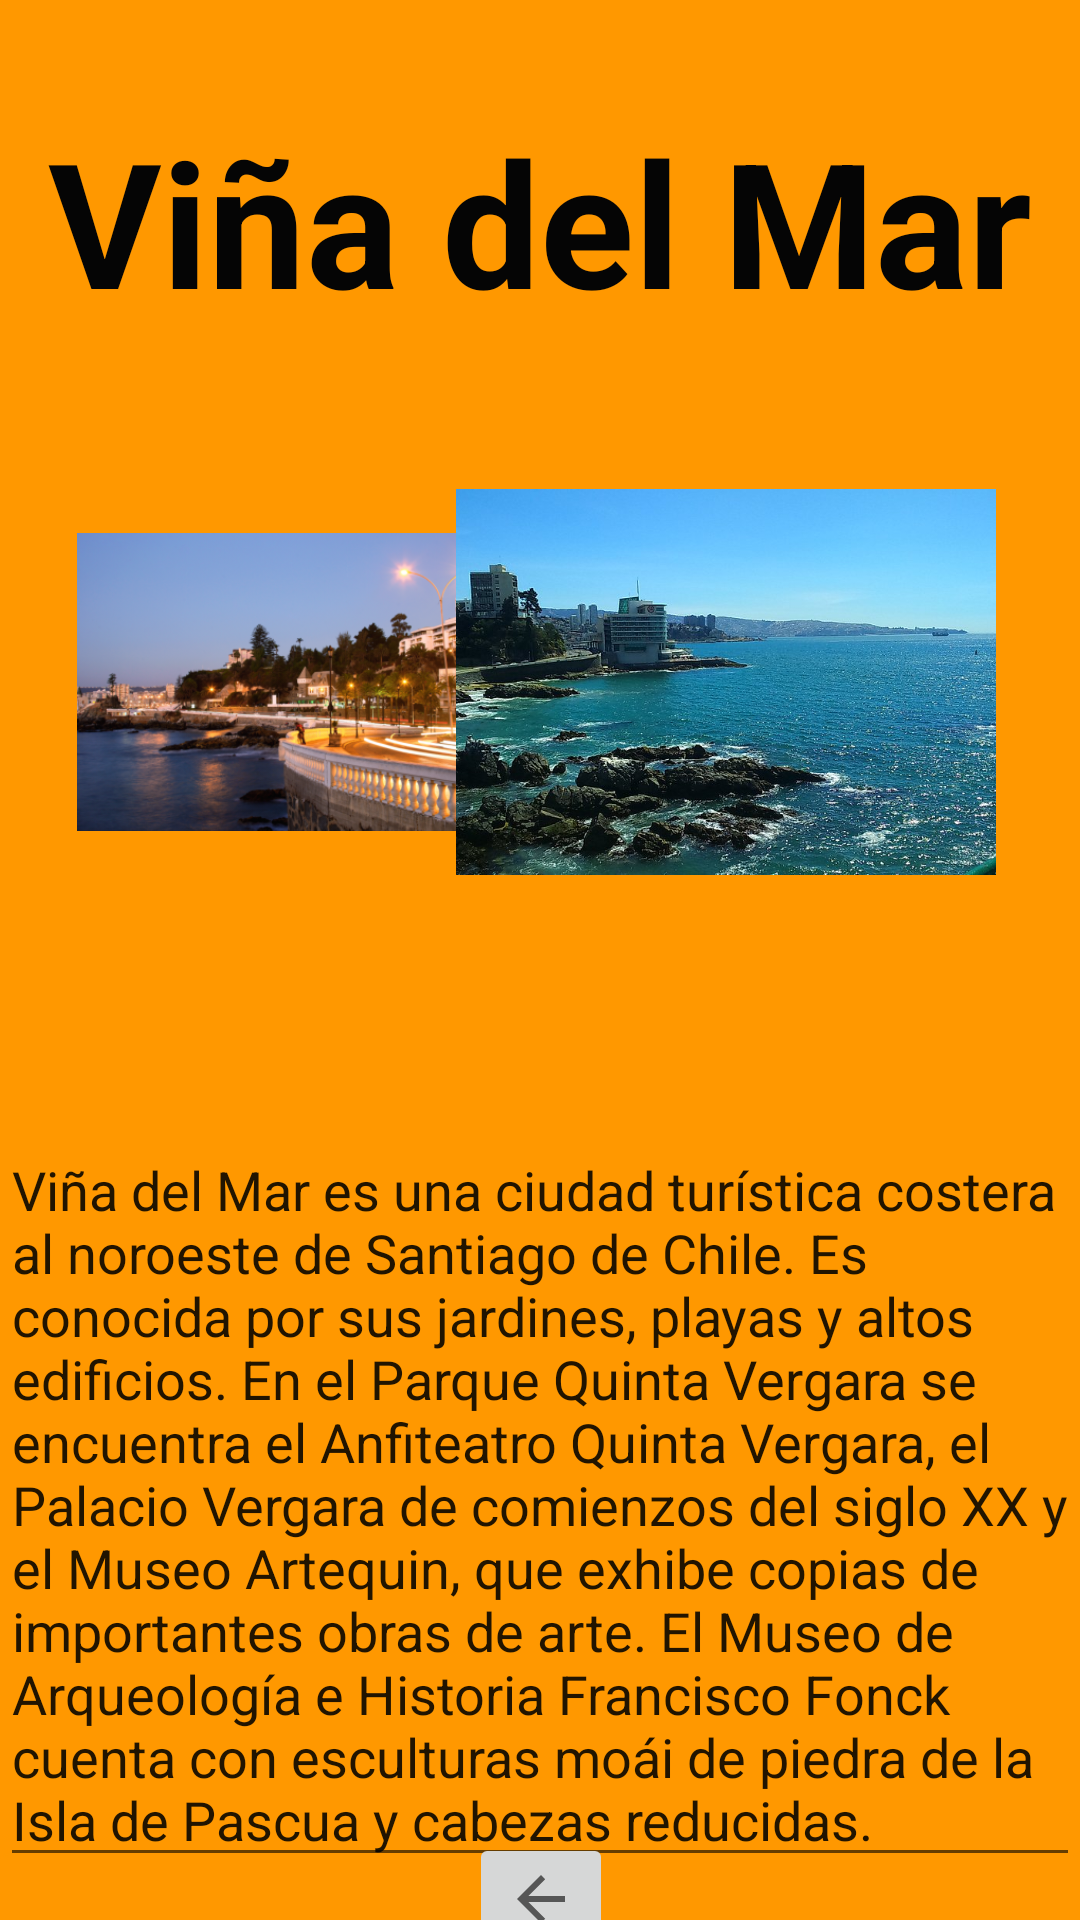

The Android layout XML behind this screen, and the referenced resources:
<!-- AndroidManifest.xml: application theme Theme.ViajandoVoy -->
<!-- res/layout/activity_vina_del_mar.xml -->
<?xml version="1.0" encoding="utf-8"?>
<androidx.constraintlayout.widget.ConstraintLayout xmlns:android="http://schemas.android.com/apk/res/android"
    xmlns:app="http://schemas.android.com/apk/res-auto"
    xmlns:tools="http://schemas.android.com/tools"
    android:layout_width="match_parent"
    android:layout_height="match_parent"
    android:background="@color/teal_200"
    android:backgroundTint="#FF9800"
    android:hapticFeedbackEnabled="false"
    tools:context=".VinaDelMar">

    <TextView
        android:id="@+id/textView"
        android:layout_width="wrap_content"
        android:layout_height="wrap_content"
        android:text="Viña del Mar"
        android:textColor="#050505"
        android:textSize="58sp"
        android:textStyle="bold"
        app:layout_constraintBottom_toBottomOf="parent"
        app:layout_constraintEnd_toEndOf="parent"
        app:layout_constraintHorizontal_bias="0.497"
        app:layout_constraintStart_toStartOf="parent"
        app:layout_constraintTop_toTopOf="parent"
        app:layout_constraintVertical_bias="0.062" />

    <ImageView
        android:id="@+id/imageView16"
        android:layout_width="150dp"
        android:layout_height="150dp"
        android:layout_marginTop="40dp"
        app:layout_constraintEnd_toEndOf="parent"
        app:layout_constraintHorizontal_bias="0.122"
        app:layout_constraintStart_toStartOf="parent"
        app:layout_constraintTop_toBottomOf="@+id/textView"
        app:srcCompat="@drawable/vina" />

    <ImageView
        android:id="@+id/imageView17"
        android:layout_width="180dp"
        android:layout_height="150dp"
        android:layout_marginTop="40dp"
        android:layout_marginEnd="28dp"
        app:layout_constraintEnd_toEndOf="parent"
        app:layout_constraintTop_toBottomOf="@+id/textView"
        app:srcCompat="@drawable/vinadelmar" />

    <MultiAutoCompleteTextView
        android:id="@+id/multiAutoCompleteTextView7"
        android:layout_width="wrap_content"
        android:layout_height="wrap_content"
        android:layout_marginTop="72dp"
        android:text="Viña del Mar es una ciudad turística costera al noroeste de Santiago de Chile. Es conocida por sus jardines, playas y altos edificios. En el Parque Quinta Vergara se encuentra el Anfiteatro Quinta Vergara, el Palacio Vergara de comienzos del siglo XX y el Museo Artequin, que exhibe copias de importantes obras de arte. El Museo de Arqueología e Historia Francisco Fonck cuenta con esculturas moái de piedra de la Isla de Pascua y cabezas reducidas."
        app:layout_constraintEnd_toEndOf="parent"
        app:layout_constraintStart_toStartOf="parent"
        app:layout_constraintTop_toBottomOf="@+id/imageView17" />

    <ImageButton
        android:id="@+id/imageButton9"
        android:layout_width="wrap_content"
        android:layout_height="wrap_content"
        android:onClick="Home"
        app:layout_constraintBottom_toBottomOf="parent"
        app:layout_constraintEnd_toEndOf="parent"
        app:layout_constraintHorizontal_bias="0.501"
        app:layout_constraintStart_toStartOf="parent"
        app:layout_constraintTop_toBottomOf="@+id/multiAutoCompleteTextView7"
        app:srcCompat="?attr/homeAsUpIndicator" />


</androidx.constraintlayout.widget.ConstraintLayout>
<!-- resources referenced by this layout -->
<resources>
  <!-- drawable vina: png bitmap (drawable-v24, 219807 bytes) -->
  <!-- drawable vinadelmar: png bitmap (drawable-v24, 624239 bytes) -->
  <style name="Theme.ViajandoVoy" parent="Theme.MaterialComponents.DayNight.NoActionBar">
          
          <item name="colorPrimary">@color/purple_500</item>
          <item name="colorPrimaryVariant">@color/purple_700</item>
          <item name="colorOnPrimary">@color/white</item>
          
          <item name="colorSecondary">@color/teal_200</item>
          <item name="colorSecondaryVariant">@color/teal_700</item>
          <item name="colorOnSecondary">@color/black</item>
          
          <item name="android:statusBarColor" tools:targetApi="l">?attr/colorPrimaryVariant</item>
          
      </style>
  <!-- not gathered from this repository: default colours our renderer supplied (Android Studio template values) -->
  <color name="purple_500">#FF6200EE</color>
  <color name="purple_700">#FF3700B3</color>
  <color name="teal_200">#FF03DAC5</color>
  <color name="teal_700">#FF018786</color>
  <color name="black">#FF000000</color>
  <color name="white">#FFFFFFFF</color>
</resources>
